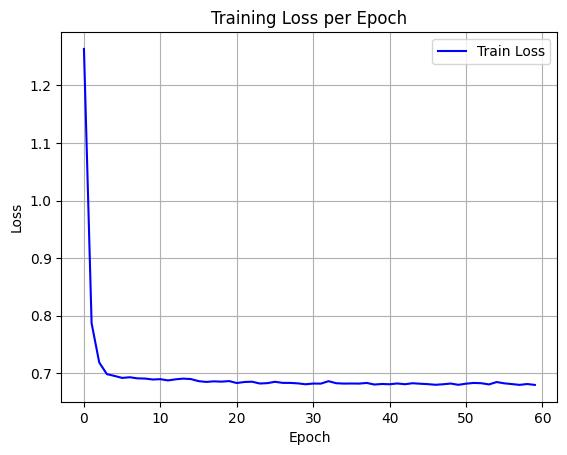

Source data for this figure (header and first rows):
epoch, train_loss
0, 1.263
1, 0.7869
2, 0.7187
3, 0.6984
4, 0.6953
5, 0.6918
6, 0.693
7, 0.6911
8, 0.6907
9, 0.6891
10, 0.6896
11, 0.6875
12, 0.6894
13, 0.6906
14, 0.6898
15, 0.6862
16, 0.6849
17, 0.6859
18, 0.6854
19, 0.6863
20, 0.683
21, 0.6847
22, 0.6852
23, 0.6821
24, 0.6828
25, 0.6851
26, 0.6832
27, 0.6832
28, 0.6824
29, 0.6808
30, 0.682
31, 0.6819
32, 0.6862
33, 0.6826
34, 0.682
35, 0.6821
36, 0.6819
37, 0.6831
38, 0.6803
39, 0.6813
40, 0.6808
41, 0.6822
42, 0.6809
43, 0.6826
44, 0.6817
45, 0.681
46, 0.6799
47, 0.6808
48, 0.6821
49, 0.6798
50, 0.6818
51, 0.6831
52, 0.6826
53, 0.6805
54, 0.6847
55, 0.6824
56, 0.6811
57, 0.6797
58, 0.6812
59, 0.6797
